Run: headless pygame with SDL's dummy video driver; simulated clock (each Clock.tick advances the game by its frame time, no real sleeping); random seed 0; keys injected as events and as key.get_pressed() state; no mouse input.
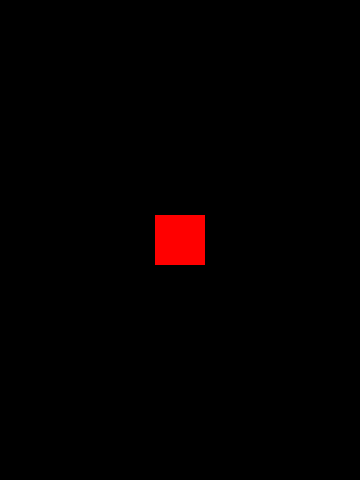
Frame 1 of 4 · flips 1–60 · no input
Frame 2 of 4 · flips 61–180 · tapped SPACE, RETURN · held RIGHT (→), D · screen unchanged from frame 1, image omitted
Frame 3 of 4 · flips 181–300 · held DOWN (↓), S · screen unchanged from frame 2, image omitted
Frame 4 of 4 · flips 301–420 · held LEFT (←), A, UP (↑), W · screen unchanged from frame 3, image omitted

The pygame program that drew these frames:

#Pygame Template - skeleton for a new pygame project
import pygame

WIDTH = 360
HEIGHT = 480
FPS = 30

#Defined Colors
WHITE = (255,255,255)
BLACK = (0,0,0)
RED = (255,0,0)

class Player(pygame.sprite.Sprite):
    # sprite for the Player
    def __init__(self):
        pygame.sprite.Sprite.__init__(self)
        self.image = pygame.Surface((50, 50))
        self.image.fill(RED)
        self.rect = self.image.get_rect()
        self.rect.center = (WIDTH / 2, HEIGHT / 2)

# Initialize pygame and create window
pygame.init()
screen = pygame.display.set_mode((WIDTH, HEIGHT))
pygame.display.set_caption('My Game')
clock = pygame.time.Clock()

all_sprites = pygame.sprite.Group()
player = Player()
all_sprites.add(player)

# Game Loop
running = True
while running:
    #keep loop running at correct speed
    clock.tick(FPS)
    #Process Inputs
    for event in pygame.event.get():
        #check for closing the window
        if event.type == pygame.QUIT:
            running = False
    #Update
    all_sprites.update()

    #Draw / Render
    screen.fill(BLACK)
    all_sprites.draw(screen)
    # * After drawing everything, flip the display *
    pygame.display.flip()


pygame.quit
quit()
